Image classification data set "processed" (Kavya1245/RecycleVision on GitHub). Class labels (6): cardboard, glass, metal, paper, plastic, trash.

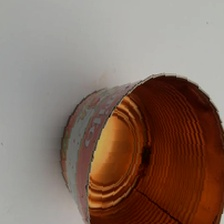
Label: metal

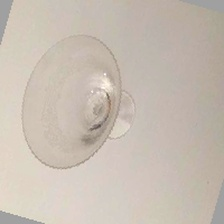
Label: glass

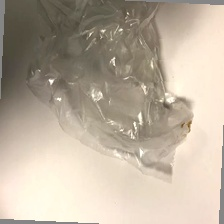
Label: trash

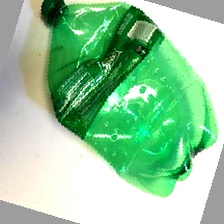
Label: plastic

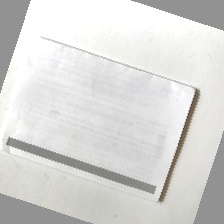
Label: paper

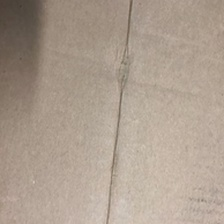
Label: cardboard
